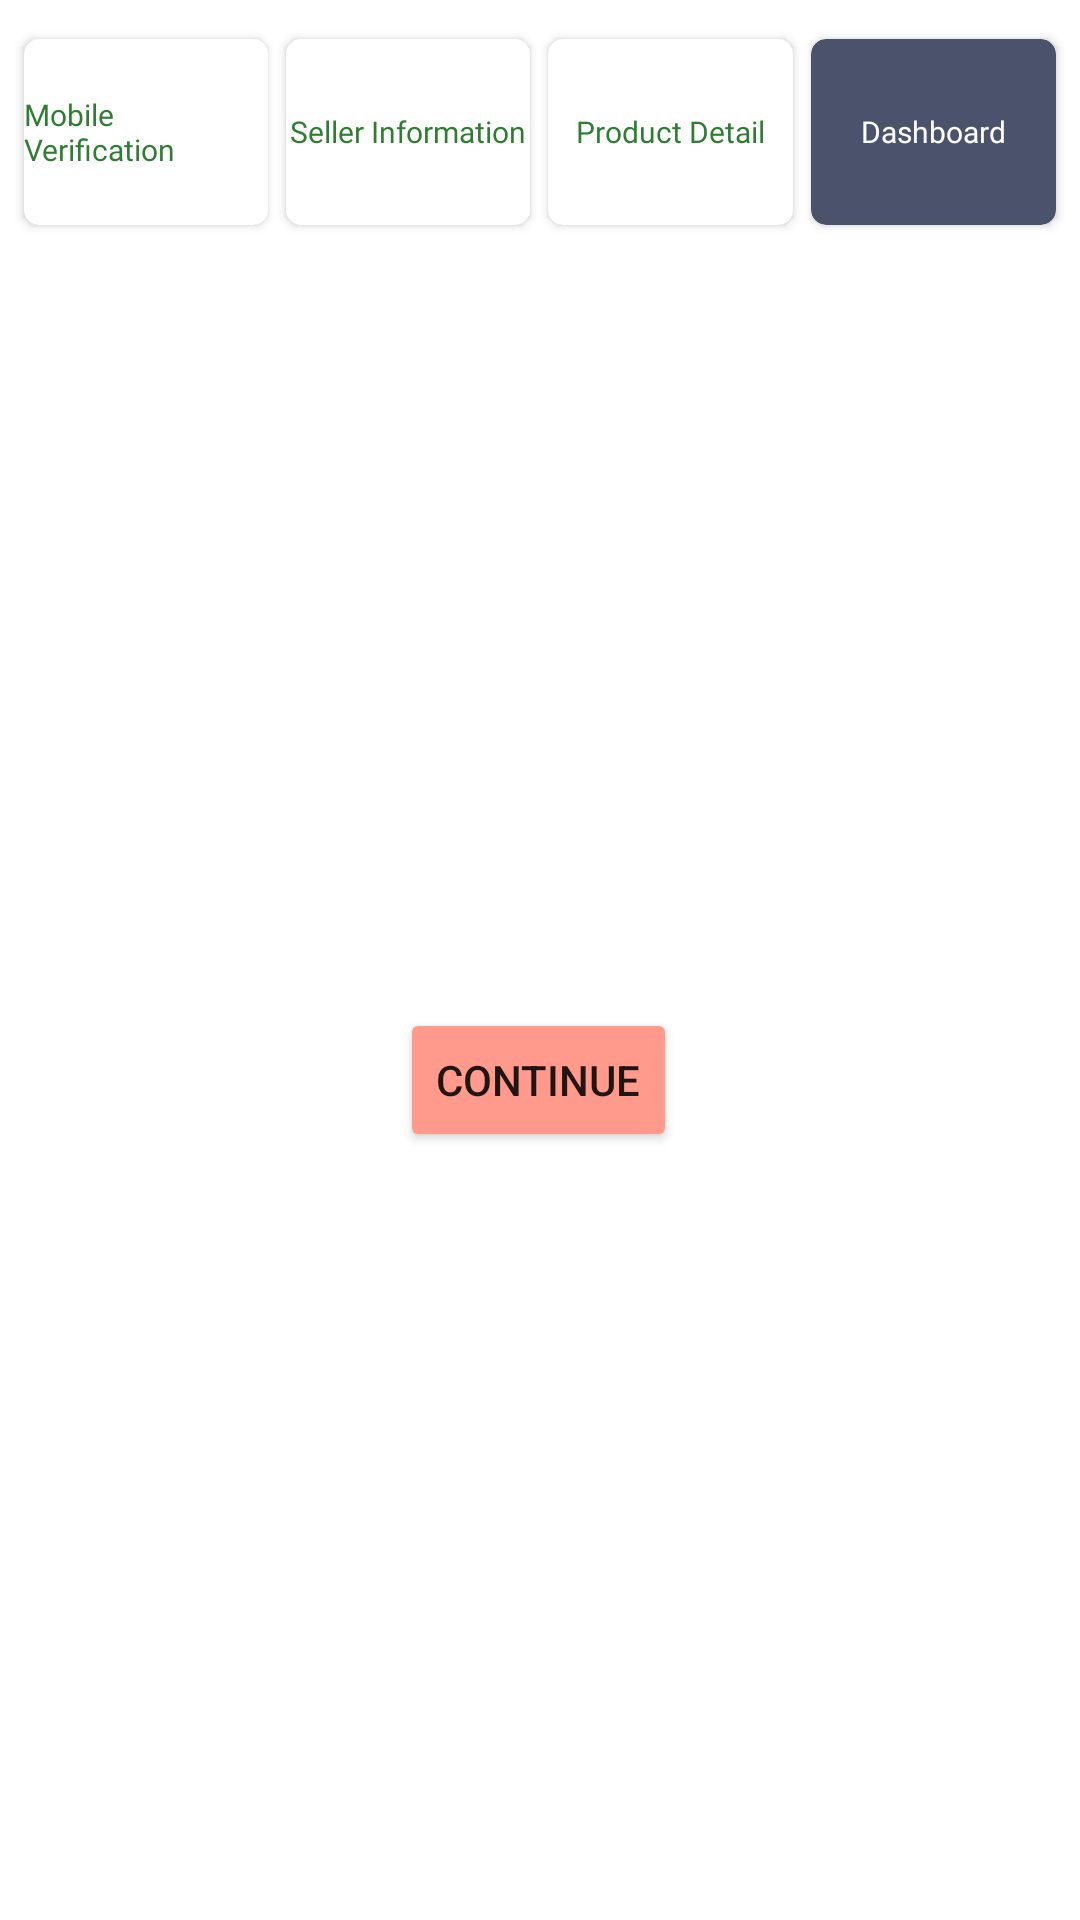

Reconstruct the res/layout file that produces this screen, plus the resources it refers to.
<!-- AndroidManifest.xml: application theme Theme.SubUrban -->
<!-- res/layout/fragment_f_seller__dash_board.xml -->
<?xml version="1.0" encoding="utf-8"?>
<androidx.constraintlayout.widget.ConstraintLayout xmlns:android="http://schemas.android.com/apk/res/android"
    xmlns:app="http://schemas.android.com/apk/res-auto"
    xmlns:tools="http://schemas.android.com/tools"
    android:layout_width="match_parent"
    android:layout_height="match_parent"
    tools:context=".FSeller_DashBoard">

    <androidx.appcompat.widget.LinearLayoutCompat
        android:id="@+id/linearLayoutCompat"
        android:layout_width="match_parent"
        android:layout_height="68dp"
        android:layout_marginLeft="5dp"
        android:layout_marginTop="10dp"
        android:layout_marginRight="5dp"
        android:orientation="horizontal"
        app:layout_constraintEnd_toEndOf="parent"
        app:layout_constraintHorizontal_bias="0.0"
        app:layout_constraintStart_toStartOf="parent"
        app:layout_constraintTop_toTopOf="parent">


        <androidx.cardview.widget.CardView
            android:layout_width="60dp"
            android:layout_height="match_parent"
            android:layout_margin="3dp"
            android:layout_weight="1"
            android:backgroundTint="@color/white"
            app:cardCornerRadius="5dp">


            <androidx.appcompat.widget.LinearLayoutCompat
                android:layout_width="match_parent"
                android:layout_height="match_parent"
                android:orientation="vertical">

                <androidx.appcompat.widget.AppCompatImageView
                    android:layout_width="wrap_content"
                    android:layout_height="wrap_content"
                    android:layout_gravity="center"
                    android:layout_weight="1"
                    android:src="@drawable/baseline_check_circle_outline_24" />

                <TextView
                    android:layout_width="wrap_content"
                    android:layout_height="wrap_content"
                    android:layout_gravity="center"
                    android:layout_weight="1"
                    android:fontFamily="@font/acme"
                    android:text="Mobile Verification"
                    android:textColor="@color/darkgreen"
                    android:textSize="10sp" />

            </androidx.appcompat.widget.LinearLayoutCompat>

        </androidx.cardview.widget.CardView>


        <androidx.cardview.widget.CardView
            android:layout_width="60dp"
            android:layout_height="match_parent"
            android:layout_margin="3dp"
            android:layout_weight="1"
            android:backgroundTint="@color/white"
            app:cardCornerRadius="5dp">

            <androidx.appcompat.widget.LinearLayoutCompat
                android:layout_width="match_parent"
                android:layout_height="match_parent"
                android:orientation="vertical">

                <androidx.appcompat.widget.AppCompatImageView
                    android:layout_width="wrap_content"
                    android:layout_height="wrap_content"
                    android:layout_gravity="center"
                    android:layout_weight="1"
                    android:src="@drawable/baseline_check_circle_outline_24" />

                <TextView
                    android:layout_width="wrap_content"
                    android:layout_height="wrap_content"
                    android:layout_gravity="center"
                    android:layout_weight="1"
                    android:fontFamily="@font/acme"
                    android:text="Seller Information"
                    android:textColor="@color/darkgreen"
                    android:textSize="10sp" />


            </androidx.appcompat.widget.LinearLayoutCompat>

        </androidx.cardview.widget.CardView>


        <androidx.cardview.widget.CardView
            android:layout_width="60dp"
            android:layout_height="match_parent"
            android:layout_margin="3dp"
            android:layout_weight="1"
            android:backgroundTint="@color/white"
            app:cardCornerRadius="5dp">

            <androidx.appcompat.widget.LinearLayoutCompat
                android:layout_width="match_parent"
                android:layout_height="match_parent"
                android:orientation="vertical">

                <androidx.appcompat.widget.AppCompatImageView
                    android:layout_width="wrap_content"
                    android:layout_height="wrap_content"
                    android:layout_gravity="center"
                    android:layout_weight="1"
                    android:src="@drawable/baseline_check_circle_outline_24" />

                <TextView
                    android:layout_width="wrap_content"
                    android:layout_height="wrap_content"
                    android:layout_gravity="center"
                    android:layout_weight="1"
                    android:fontFamily="@font/acme"
                    android:text="Product Detail"
                    android:textColor="@color/darkgreen"
                    android:textSize="10sp" />

            </androidx.appcompat.widget.LinearLayoutCompat>


        </androidx.cardview.widget.CardView>


        <androidx.cardview.widget.CardView
            android:layout_width="60dp"
            android:layout_height="match_parent"
            android:layout_margin="3dp"
            android:layout_weight="1"
            android:backgroundTint="@color/grey"
            app:cardCornerRadius="5dp">

            <androidx.appcompat.widget.LinearLayoutCompat
                android:layout_width="match_parent"
                android:layout_height="match_parent"
                android:orientation="vertical">

                <androidx.appcompat.widget.AppCompatImageView
                    android:layout_width="wrap_content"
                    android:layout_height="wrap_content"
                    android:layout_gravity="center"
                    android:layout_weight="1"
                    android:src="@drawable/baseline_radio_button_white" />

                <TextView
                    android:layout_width="wrap_content"
                    android:layout_height="wrap_content"
                    android:layout_gravity="center"
                    android:layout_weight="1"
                    android:fontFamily="@font/acme"
                    android:text="Dashboard"
                    android:textColor="@color/white"
                    android:textSize="10sp" />

            </androidx.appcompat.widget.LinearLayoutCompat>


        </androidx.cardview.widget.CardView>
    </androidx.appcompat.widget.LinearLayoutCompat>

    <androidx.appcompat.widget.AppCompatButton
        android:id="@+id/dashboard_next"
        android:layout_width="wrap_content"
        android:layout_height="wrap_content"
        android:layout_marginBottom="256dp"
        android:backgroundTint="@color/pink"
        android:text="Continue"
        app:layout_constraintBottom_toBottomOf="parent"
        app:layout_constraintEnd_toEndOf="parent"
        app:layout_constraintHorizontal_bias="0.498"
        app:layout_constraintStart_toStartOf="parent" />





</androidx.constraintlayout.widget.ConstraintLayout>
<!-- resources referenced by this layout -->
<resources>
  <color name="darkgreen">#2E7D32</color>
  <color name="grey">#4a536b</color>
  <color name="pink">#ff9a8d</color>
  <color name="white">#FFFFFFFF</color>
  <style name="Theme.SubUrban" parent="Theme.MaterialComponents.DayNight.NoActionBar">
          
          <item name="colorPrimary">@color/purple_500</item>
          <item name="colorPrimaryVariant">@color/purple_700</item>
          <item name="colorOnPrimary">@color/white</item>
          
          <item name="colorSecondary">#E91E63</item>
          <item name="colorSecondaryVariant">@color/teal_700</item>
          <item name="colorOnSecondary">@color/black</item>
          
          <item name="android:statusBarColor" tools:targetApi="l">@color/blue</item>
          
      </style>
  <color name="purple_500">#FF6200EE</color>
  <color name="purple_700">#FF3700B3</color>
  <color name="teal_700">#FF018786</color>
  <color name="black">#FF000000</color>
  
  
      /////////////////////////////////////
  <color name="blue">#aed6dc</color>
</resources>
